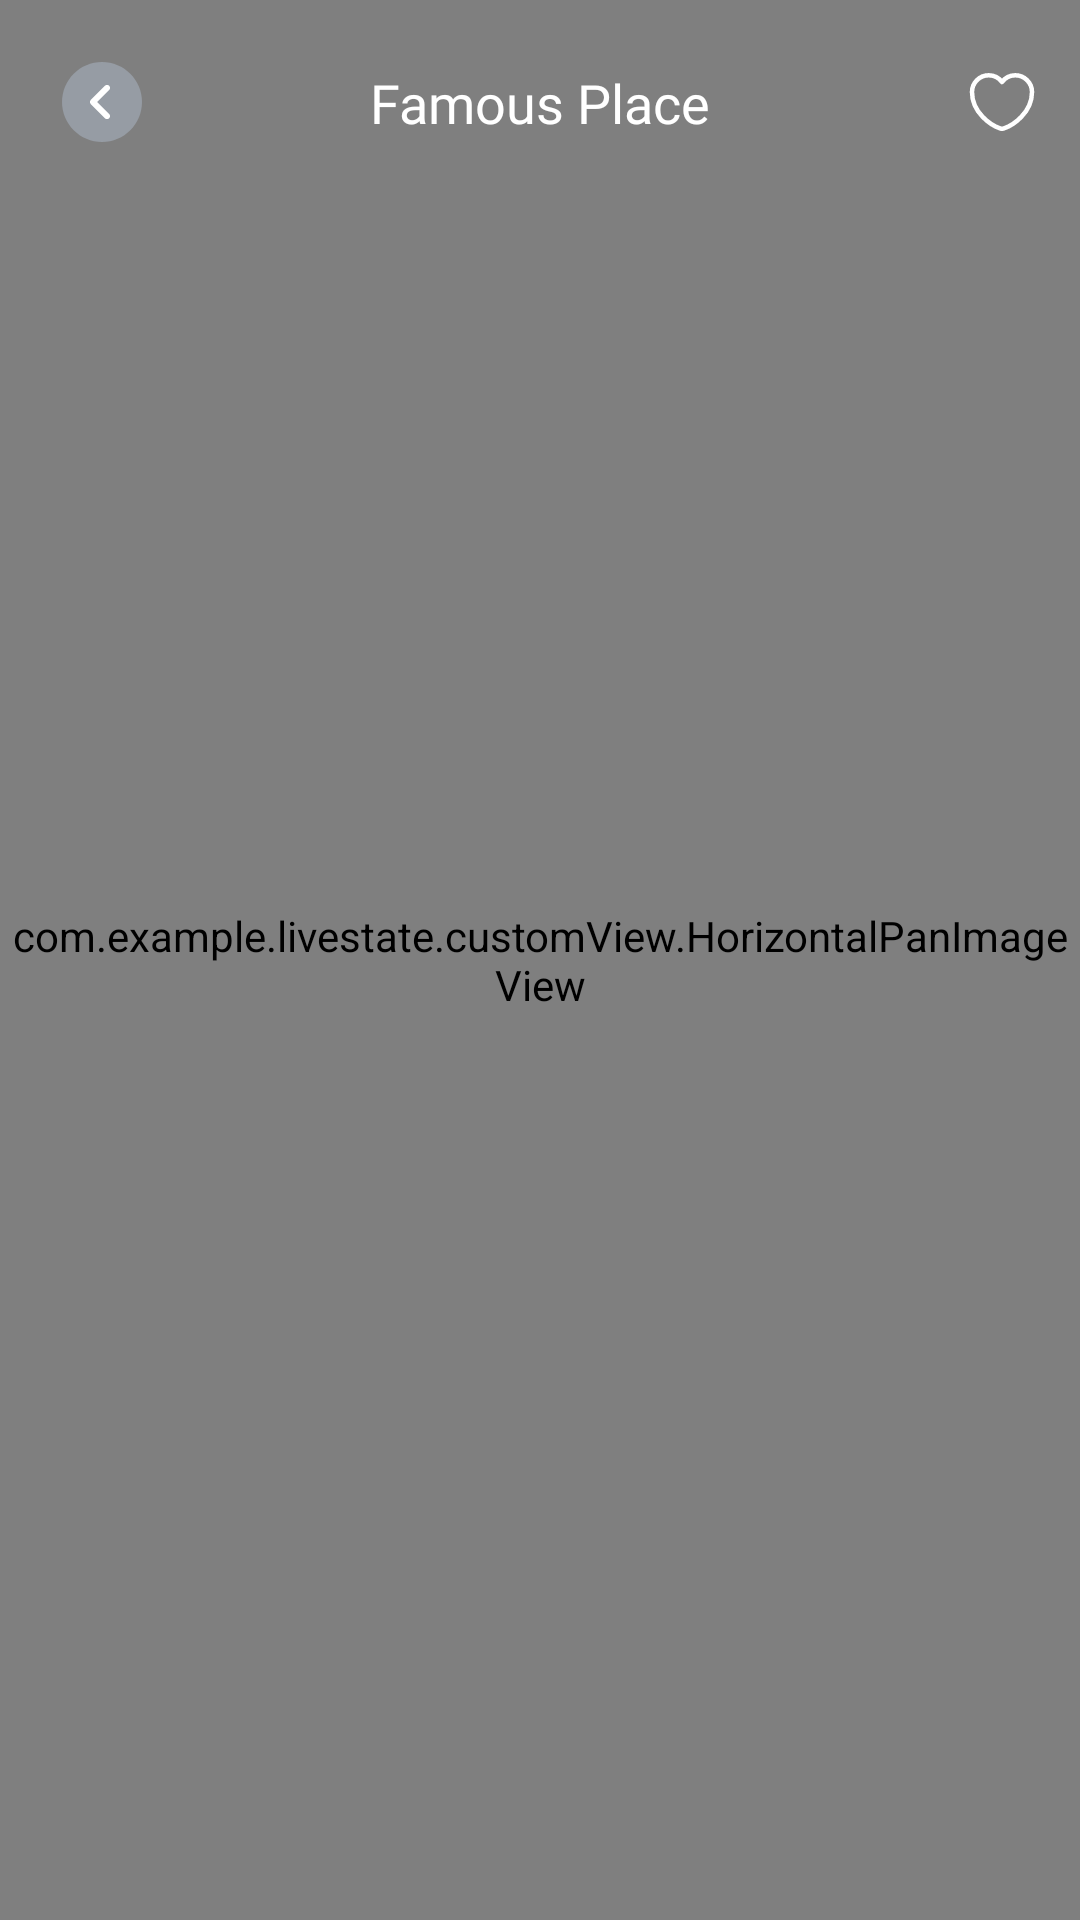

Here is an Android app screen rendered from its layout file. Give the layout XML and the strings, colors and styles it references.
<!-- AndroidManifest.xml: application theme Theme.LiveState -->
<!-- res/layout/activity_famous_detail.xml -->
<?xml version="1.0" encoding="utf-8"?>
<androidx.constraintlayout.widget.ConstraintLayout xmlns:android="http://schemas.android.com/apk/res/android"
    xmlns:app="http://schemas.android.com/apk/res-auto"
    xmlns:tools="http://schemas.android.com/tools"
    android:id="@+id/main"
    android:layout_width="match_parent"
    android:layout_height="match_parent"
    tools:context=".ui.famous_place.FamousDetailActivity">

    <com.example.livestate.customView.HorizontalPanImageView
        android:id="@+id/horizontalImage"
        android:layout_width="match_parent"
        android:layout_height="match_parent"
        android:background="@android:color/black"
        tools:ignore="MissingConstraints" />


    <androidx.appcompat.widget.AppCompatImageView
        android:id="@+id/imgBack"
        android:layout_width="wrap_content"
        android:layout_height="wrap_content"
        android:src="@drawable/ic_back4"
        app:layout_constraintTop_toTopOf="parent"
        app:layout_constraintStart_toStartOf="parent"
        android:layout_margin="14dp"
        android:padding="4dp"/>

    <TextView
        android:id="@+id/tvName"
        android:layout_width="wrap_content"
        android:layout_height="wrap_content"
        android:text="@string/famous_place"
        app:layout_constraintTop_toTopOf="@+id/imgBack"
        app:layout_constraintBottom_toBottomOf="@+id/imgBack"
        app:layout_constraintStart_toStartOf="parent"
        app:layout_constraintEnd_toEndOf="parent"
        android:textSize="18sp"
        android:textColor="@color/white"
        android:fontFamily="@font/opensans_700"/>

    <androidx.appcompat.widget.AppCompatImageView
        android:id="@+id/imgFavorite"
        android:layout_width="wrap_content"
        android:layout_height="wrap_content"
        android:src="@drawable/ic_heart"
        android:layout_marginEnd="14dp"
        app:layout_constraintTop_toTopOf="@+id/imgBack"
        app:layout_constraintBottom_toBottomOf="@+id/imgBack"
        app:layout_constraintEnd_toEndOf="parent"/>

</androidx.constraintlayout.widget.ConstraintLayout>
<!-- resources referenced by this layout -->
<resources>
  <color name="white">#FFFFFF</color>
  <!-- drawable ic_back4 (drawable) -->
  <vector xmlns:android="http://schemas.android.com/apk/res/android"
      android:width="32dp"
      android:height="32dp"
      android:viewportWidth="32"
      android:viewportHeight="32">
    <path
        android:pathData="M16,29.333C23.364,29.333 29.333,23.364 29.333,16C29.333,8.636 23.364,2.667 16,2.667C8.636,2.667 2.667,8.636 2.667,16C2.667,23.364 8.636,29.333 16,29.333Z"
        android:strokeAlpha="0.4"
        android:fillColor="#B9C9DB"
        android:fillAlpha="0.4"/>
    <path
        android:pathData="M17.68,21.707C17.427,21.707 17.173,21.614 16.973,21.414L12.267,16.707C11.88,16.32 11.88,15.68 12.267,15.294L16.973,10.587C17.36,10.2 18,10.2 18.386,10.587C18.773,10.974 18.773,11.613 18.386,12L14.387,16L18.386,20C18.773,20.387 18.773,21.027 18.386,21.414C18.2,21.614 17.947,21.707 17.68,21.707Z"
        android:fillColor="#FFFFFF"/>
  </vector>
  <!-- drawable ic_heart (drawable) -->
  <vector xmlns:android="http://schemas.android.com/apk/res/android"
      android:width="24dp"
      android:height="24dp"
      android:viewportWidth="24"
      android:viewportHeight="24">
    <group>
      <clip-path
          android:pathData="M0,0h24v24h-24z"/>
      <group>
        <clip-path
            android:pathData="M24,0H0V24H24V0Z"/>
        <path
            android:pathData="M12.62,20.81C12.28,20.93 11.72,20.93 11.38,20.81C8.48,19.82 2,15.69 2,8.69C2,5.6 4.49,3.1 7.56,3.1C9.38,3.1 10.99,3.98 12,5.34C13.01,3.98 14.63,3.1 16.44,3.1C19.51,3.1 22,5.6 22,8.69C22,15.69 15.52,19.82 12.62,20.81Z"
            android:strokeLineJoin="round"
            android:strokeWidth="1.5"
            android:fillColor="#00000000"
            android:strokeColor="#ffffff"
            android:strokeLineCap="round"/>
      </group>
    </group>
  </vector>
  <string name="famous_place">Famous Place</string>
  <style name="Theme.LiveState" parent="Base.Theme.LiveState" />
  <style name="Base.Theme.LiveState" parent="Theme.Material3.DayNight.NoActionBar">
          
          
      </style>
</resources>
